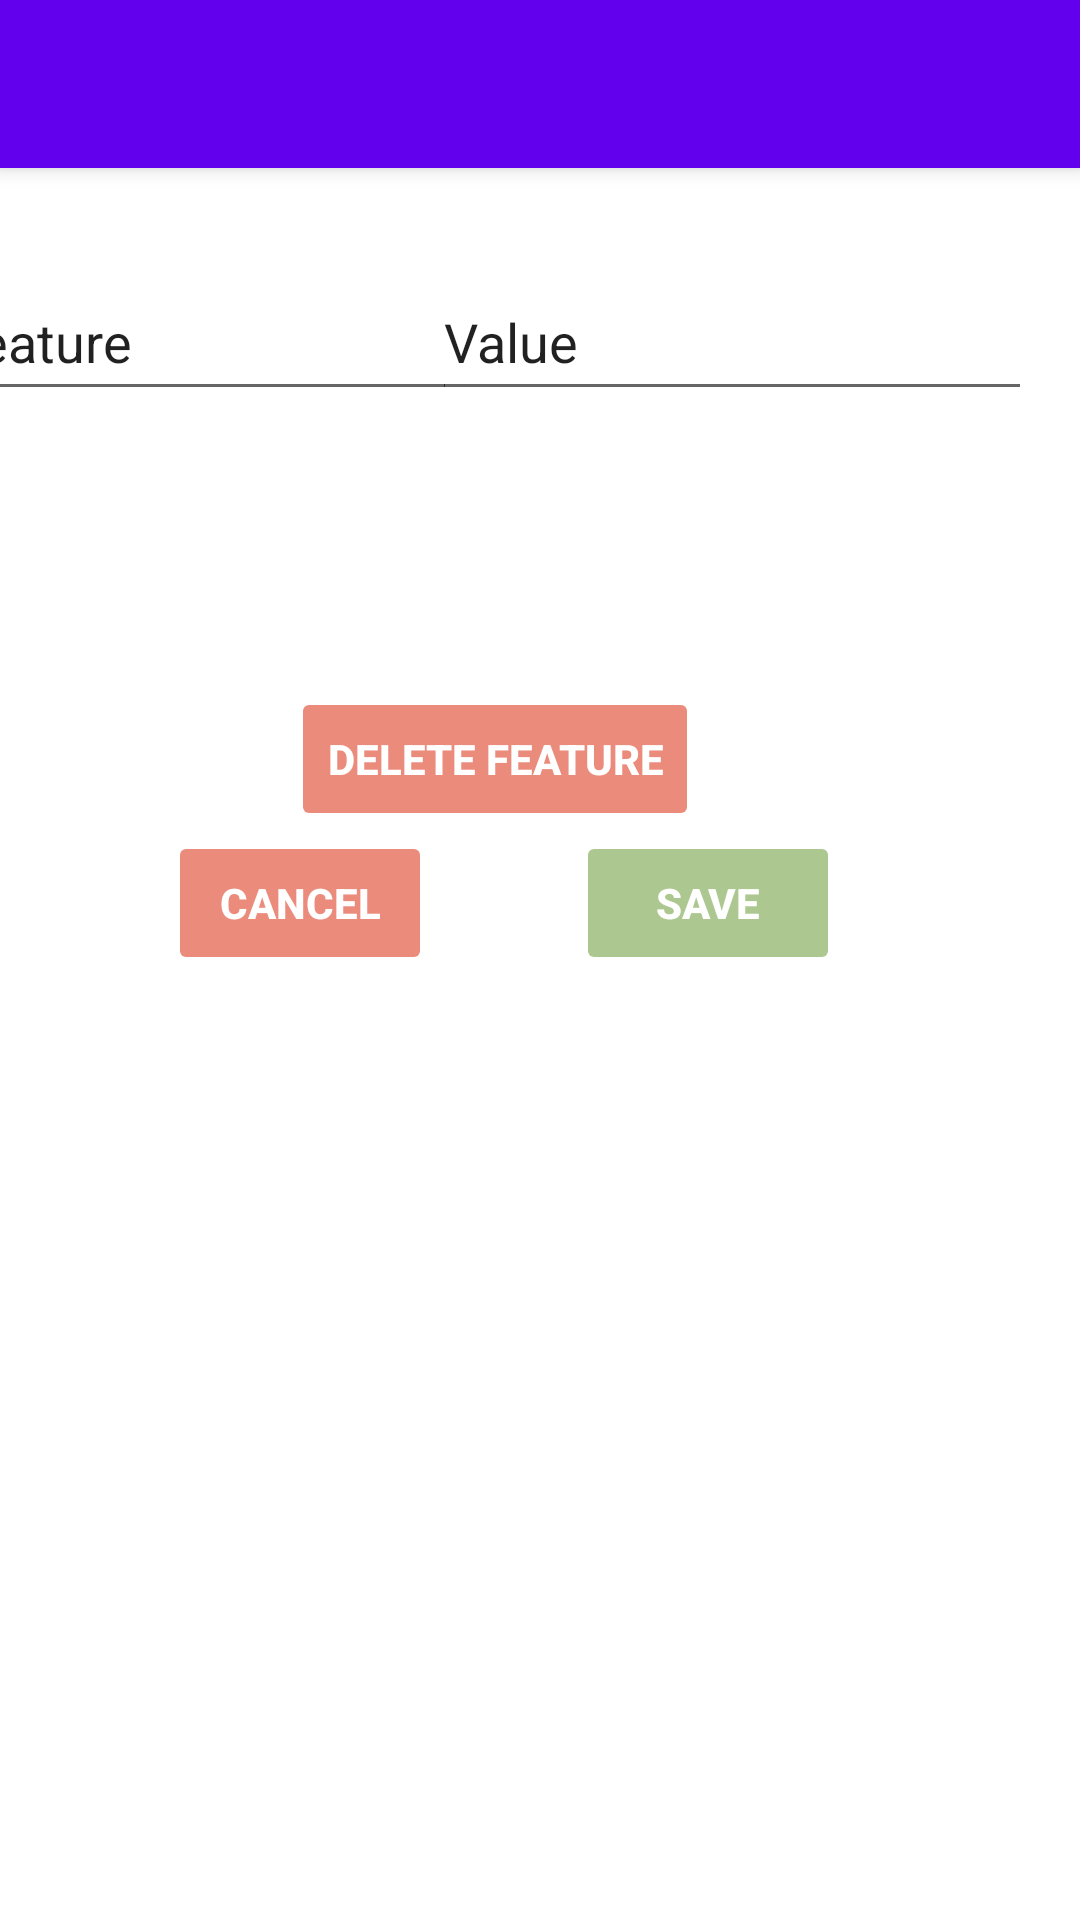

Write the Android layout XML for this screen, with the resource values it uses.
<!-- AndroidManifest.xml: application theme Theme.SeniorDesignProject -->
<!-- res/layout/activity_animals_detailed_edit.xml -->
<?xml version="1.0" encoding="utf-8"?>
<androidx.core.widget.NestedScrollView xmlns:android="http://schemas.android.com/apk/res/android"
    xmlns:app="http://schemas.android.com/apk/res-auto"
    xmlns:tools="http://schemas.android.com/tools"
    android:layout_width="match_parent"
    android:layout_height="match_parent">
<androidx.constraintlayout.widget.ConstraintLayout
    android:layout_width="match_parent"
    android:layout_height="match_parent"
    tools:context=".AnimalsDetailedEdit">

    <include
        android:id="@+id/toolbar_animals_detailed_edit"
        layout="@layout/toolbar" />

    <EditText
        android:id="@+id/animals_detailed_edit_Value_pt"
        android:layout_width="200dp"
        android:layout_height="49dp"
        android:layout_marginTop="32dp"
        android:layout_marginEnd="16dp"
        android:ems="10"
        android:inputType="textPersonName"
        android:text="@string/str_animals_detailed_edit_Value"
        app:layout_constraintEnd_toEndOf="parent"
        app:layout_constraintTop_toBottomOf="@+id/toolbar_animals_detailed_edit" />

    <Button
        android:textStyle="bold"
        android:textColor="@color/white"
        android:stateListAnimator="@null"
        app:cornerRadius="18dp"
        android:backgroundTint="#9975A347"
        android:id="@+id/animals_detailed_edit_Save_btn"
        android:layout_width="wrap_content"
        android:layout_height="wrap_content"
        android:layout_marginEnd="80dp"
        android:text="@string/str_animals_detailed_edit_Save"
        app:layout_constraintBottom_toBottomOf="parent"
        app:layout_constraintEnd_toEndOf="parent"
        app:layout_constraintTop_toBottomOf="@+id/animals_detailed_edit_Delete_btn"
        app:layout_constraintVertical_bias="0.9" />

    <Button
        android:textStyle="bold"
        android:textColor="@color/white"
        android:stateListAnimator="@null"
        app:cornerRadius="18dp"
        android:backgroundTint="#99DE3E25"
        android:id="@+id/animals_detailed_edit_Cancel_btn"
        android:layout_width="wrap_content"
        android:layout_height="wrap_content"
        android:text="@string/str_animals_detailed_edit_Cancel"
        app:layout_constraintBottom_toBottomOf="parent"
        app:layout_constraintEnd_toStartOf="@+id/animals_detailed_edit_Save_btn"
        app:layout_constraintHorizontal_bias="0.54"
        app:layout_constraintStart_toStartOf="parent"
        app:layout_constraintTop_toBottomOf="@+id/animals_detailed_edit_Delete_btn"
        app:layout_constraintVertical_bias="0.9" />

    <Button
        android:textStyle="bold"
        android:textColor="@color/white"
        android:stateListAnimator="@null"
        app:cornerRadius="18dp"
        android:backgroundTint="#99DE3E25"
        android:id="@+id/animals_detailed_edit_Delete_btn"
        android:layout_width="wrap_content"
        android:layout_height="wrap_content"
        android:layout_marginTop="92dp"
        android:text="@string/str_animals_detailed_edit_Delete"
        app:layout_constraintEnd_toEndOf="parent"
        app:layout_constraintHorizontal_bias="0.433"
        app:layout_constraintStart_toStartOf="parent"
        app:layout_constraintTop_toBottomOf="@+id/animals_detailed_edit_Features_pt" />

    <EditText
        android:id="@+id/animals_detailed_edit_Features_pt"
        android:layout_width="173dp"
        android:layout_height="49dp"
        android:layout_marginTop="32dp"
        android:ems="10"
        android:inputType="textPersonName"
        android:text="@string/str_animals_detailed_edit_Feature"
        app:layout_constraintEnd_toStartOf="@+id/animals_detailed_edit_Value_pt"
        app:layout_constraintHorizontal_bias="0.727"
        app:layout_constraintStart_toStartOf="parent"
        app:layout_constraintTop_toBottomOf="@+id/toolbar_animals_detailed_edit" />

</androidx.constraintlayout.widget.ConstraintLayout>
</androidx.core.widget.NestedScrollView>
<!-- res/layout/toolbar.xml (included above) -->
<?xml version="1.0" encoding="utf-8"?>
<androidx.appcompat.widget.Toolbar
    xmlns:android="http://schemas.android.com/apk/res/android"
    android:layout_width="match_parent"
    android:layout_height="wrap_content"
    android:background="@color/purple_500"
    android:elevation="4dp"
    android:theme="@style/ThemeOverlay.AppCompat.Dark.ActionBar">


</androidx.appcompat.widget.Toolbar>
<!-- resources referenced by this layout -->
<resources>
  <color name="purple_500">#FF6200EE</color>
  <color name="white">#FFFFFFFF</color>
  <string name="str_animals_detailed_edit_Cancel">Cancel</string>
  <string name="str_animals_detailed_edit_Delete">Delete Feature</string>
  <string name="str_animals_detailed_edit_Feature">Feature</string>
  <string name="str_animals_detailed_edit_Save">Save</string>
  <string name="str_animals_detailed_edit_Value">Value</string>
  <style name="Theme.SeniorDesignProject" parent="Theme.MaterialComponents.DayNight.NoActionBar">
          <item name="android:windowBackground">@drawable/background_blured</item>
  
          
          <item name="colorPrimary">@color/purple_500</item>
          <item name="colorPrimaryVariant">@color/purple_700</item>
          <item name="colorOnPrimary">@color/white</item>
          
          <item name="colorSecondary">@color/teal_200</item>
          <item name="colorSecondaryVariant">@color/teal_700</item>
          <item name="colorOnSecondary">@color/black</item>
          
          <item name="android:statusBarColor" tools:targetApi="l">?attr/colorPrimaryVariant</item>
          
  
  
  
  
  
      </style>
  <color name="purple_700">#FF3700B3</color>
  <color name="teal_200">#FF03DAC5</color>
  <color name="teal_700">#FF018786</color>
  <color name="black">#FF000000</color>
</resources>
